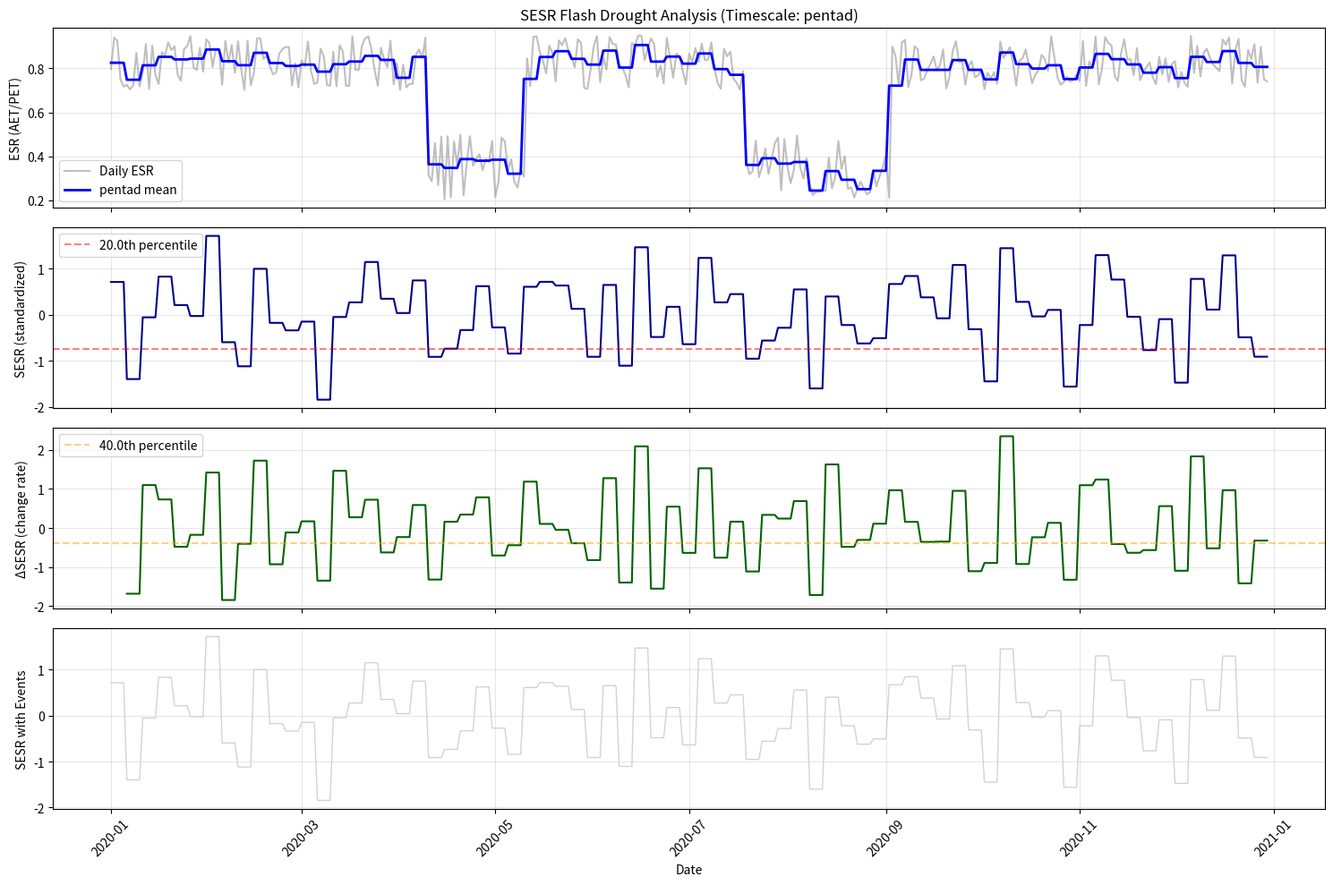

Generate this figure with matplotlib:
"""
FLASHCAT - Flash Drought Analysis and Toolkit
SESR (Standardized Evaporative Stress Ratio) Module

Author: Kumar Puran Tripathy
Email: tripathypuranbdk@gmail.com
Date: Sept 04, 2025
Version: 1.0.0

This module implements the SESR index for flash drought detection with 
flexible timescale options (pentad, weekly, biweekly, etc.)
"""

import numpy as np
import pandas as pd
from scipy import stats
from typing import Optional, Tuple, Dict, Union
import warnings
import logging

# Configure logging
logging.basicConfig(level=logging.INFO)
logger = logging.getLogger(__name__)

__version__ = "1.0.0"
__author__ = "Kumar Puran Tripathy"

class SESR:
    """
    Standardized Evaporative Stress Ratio (SESR) Index Calculator
    
    A component of FLASHCAT (Flash Drought Analysis and Toolkit) for 
    detecting and analyzing flash drought events using evaporative stress.
    
    Attributes
    ----------
    timescale : int
        Time aggregation period in days (5=pentad, 7=weekly, 14=biweekly)
    data : pd.DataFrame
        Input dataframe with AET and PET values
    results : pd.DataFrame
        Processed results with SESR calculations
    events : pd.DataFrame
        Detected flash drought events
    
    Methods
    -------
    fit(data)
        Fit the SESR model to input data
    detect_events()
        Detect flash drought events
    get_intensity()
        Calculate flash drought intensity metrics
    """
    
    def __init__(self, 
                 timescale: int = 5,
                 sesr_threshold_percentile: float = 20.0,
                 delta_threshold_percentile: float = 40.0,
                 min_duration_periods: Optional[int] = None,
                 standardization_window: int = 30):
        """
        Initialize SESR calculator with configurable parameters.
        
        Parameters
        ----------
        timescale : int, default=5
            Time aggregation period in days:
            - 5 for pentad (5-day periods)
            - 7 for weekly
            - 14 for biweekly
            - 10 for dekad (10-day periods)
            - Any custom period
            
        sesr_threshold_percentile : float, default=20.0
            Percentile threshold for identifying drought conditions
            
        delta_threshold_percentile : float, default=40.0
            Percentile threshold for rate of change (ΔSESR)
            
        min_duration_periods : int, optional
            Minimum number of periods for flash drought (default: 6 periods)
            
        standardization_window : int, default=30
            Rolling window size in days for standardization
        """
        self.timescale = timescale
        self.sesr_threshold_percentile = sesr_threshold_percentile
        self.delta_threshold_percentile = delta_threshold_percentile
        self.min_duration_periods = min_duration_periods or (30 // timescale)
        self.standardization_window = standardization_window
        
        # Validate parameters
        self._validate_parameters()
        
        # Initialize storage
        self.data = None
        self.results = None
        self.events = None
        self._fitted = False
        
        logger.info(f"SESR initialized with timescale={timescale} days")
        
    def _validate_parameters(self):
        """Validate input parameters"""
        if self.timescale <= 0:
            raise ValueError("timescale must be positive")
        if not 0 <= self.sesr_threshold_percentile <= 100:
            raise ValueError("sesr_threshold_percentile must be between 0 and 100")
        if not 0 <= self.delta_threshold_percentile <= 100:
            raise ValueError("delta_threshold_percentile must be between 0 and 100")
            
    def fit(self, 
            data: pd.DataFrame,
            aet_col: str = 'AET',
            pet_col: str = 'PET',
            date_col: str = 'date') -> 'SESR':
        """
        Fit SESR model to input data.
        
        Parameters
        ----------
        data : pd.DataFrame
            Input dataframe containing evapotranspiration data
        aet_col : str, default='AET'
            Column name for Actual Evapotranspiration
        pet_col : str, default='PET'
            Column name for Potential Evapotranspiration
        date_col : str, default='date'
            Column name for date/time
            
        Returns
        -------
        self : SESR
            Fitted SESR object
        """
        logger.info("Fitting SESR model to data...")
        
        # Prepare data
        self.data = data.copy()
        self.aet_col = aet_col
        self.pet_col = pet_col
        self.date_col = date_col
        
        # Ensure date column is datetime
        self.data[date_col] = pd.to_datetime(self.data[date_col])
        self.data = self.data.sort_values(date_col).reset_index(drop=True)
        
        # Calculate SESR components
        self._calculate_esr()
        self._aggregate_by_timescale()
        self._standardize_esr()
        self._calculate_changes()
        
        self._fitted = True
        logger.info("SESR model fitted successfully")
        
        return self
    
    def _calculate_esr(self):
        """Calculate Evaporative Stress Ratio (ESR = AET/PET)"""
        with warnings.catch_warnings():
            warnings.filterwarnings('ignore', category=RuntimeWarning)
            
            self.data['ESR'] = self.data[self.aet_col] / self.data[self.pet_col]
            
            # Handle invalid values
            self.data['ESR'] = self.data['ESR'].replace([np.inf, -np.inf], np.nan)
            self.data['ESR'] = self.data['ESR'].clip(0, 1)
            
        logger.debug(f"ESR calculated: mean={self.data['ESR'].mean():.3f}")
    
    def _aggregate_by_timescale(self):
        """Aggregate ESR values by specified timescale"""
        # Create period groups based on timescale
        self.data['period'] = self.data.index // self.timescale
        
        # Calculate mean ESR for each period
        period_stats = self.data.groupby('period').agg({
            'ESR': 'mean',
            self.date_col: 'first'
        }).rename(columns={'ESR': 'ESR_period_mean'})
        
        # Map back to original data
        self.data = self.data.merge(
            period_stats, 
            left_on='period', 
            right_index=True,
            suffixes=('', '_period')
        )
        
        logger.debug(f"Data aggregated into {self.data['period'].nunique()} periods")
    
    def _standardize_esr(self):
        """
        Standardize ESR values to calculate SESR
        SESR = (ESR_period - ESR_mean) / ESR_std
        """
        # Calculate rolling statistics
        window = self.standardization_window
        
        # Group by period for standardization
        period_data = self.data.groupby('period')['ESR_period_mean'].first()
        
        # Rolling statistics
        rolling_mean = period_data.rolling(
            window=window // self.timescale,
            center=True,
            min_periods=window // (2 * self.timescale)
        ).mean()
        
        rolling_std = period_data.rolling(
            window=window // self.timescale,
            center=True,
            min_periods=window // (2 * self.timescale)
        ).std()
        
        # Calculate SESR for periods
        sesr_period = (period_data - rolling_mean) / rolling_std
        
        # Map back to original data
        self.data['ESR_mean'] = self.data['period'].map(rolling_mean)
        self.data['ESR_std'] = self.data['period'].map(rolling_std)
        self.data['SESR'] = self.data['period'].map(sesr_period)
        
        # Handle NaN and inf values
        self.data['SESR'] = self.data['SESR'].replace([np.inf, -np.inf], np.nan)
        
        logger.debug(f"SESR standardized: range=[{self.data['SESR'].min():.2f}, {self.data['SESR'].max():.2f}]")
    
    def _calculate_changes(self):
        """
        Calculate standardized changes in SESR (ΔSESR)
        """
        # Calculate changes at period level
        period_sesr = self.data.groupby('period')['SESR'].first()
        period_change = period_sesr.diff()
        
        # Standardize changes
        change_mean = period_change.mean()
        change_std = period_change.std()
        
        if change_std > 0:
            period_delta_sesr = (period_change - change_mean) / change_std
        else:
            period_delta_sesr = period_change - change_mean
        
        # Map back to original data
        self.data['SESR_change'] = self.data['period'].map(period_change)
        self.data['ΔSESR'] = self.data['period'].map(period_delta_sesr)
        
        logger.debug("ΔSESR calculated for change detection")
    
    def detect_events(self, 
                     custom_criteria: Optional[Dict] = None) -> pd.DataFrame:
        """
        Detect flash drought events based on SESR criteria.
        
        Parameters
        ----------
        custom_criteria : dict, optional
            Custom criteria for event detection, overrides defaults
            
        Returns
        -------
        pd.DataFrame
            Dataframe with detected flash drought events
        """
        if not self._fitted:
            raise ValueError("Model must be fitted first. Call .fit() method.")
        
        logger.info("Detecting flash drought events...")
        
        # Calculate thresholds
        sesr_threshold = np.nanpercentile(self.data['SESR'], self.sesr_threshold_percentile)
        delta_threshold = np.nanpercentile(self.data['ΔSESR'], self.delta_threshold_percentile)
        mean_delta_threshold = np.nanpercentile(self.data['ΔSESR'], 25)
        
        # Initialize event tracking
        self.data['is_flash_drought'] = False
        self.data['event_id'] = 0
        
        # Group by periods for event detection
        period_data = self.data.groupby('period').first().reset_index()
        
        events = []
        event_id = 0
        i = 0
        
        min_periods = self.min_duration_periods
        
        while i < len(period_data) - min_periods:
            window = period_data.iloc[i:i + min_periods]
            
            # Check criteria
            delta_below = (window['ΔSESR'].dropna() < delta_threshold).sum()
            
            if delta_below >= min_periods - 1:
                final_sesr = window['SESR'].iloc[-1]
                
                if final_sesr < sesr_threshold:
                    mean_delta = window['ΔSESR'].mean()
                    
                    if mean_delta < mean_delta_threshold:
                        # Flash drought detected
                        event_id += 1
                        
                        # Get date range for this event
                        start_period = window['period'].iloc[0]
                        end_period = window['period'].iloc[-1]
                        
                        # Mark in original data
                        mask = (self.data['period'] >= start_period) & (self.data['period'] <= end_period)
                        self.data.loc[mask, 'is_flash_drought'] = True
                        self.data.loc[mask, 'event_id'] = event_id
                        
                        # Store event info
                        event_dates = self.data[mask]
                        events.append({
                            'event_id': event_id,
                            'start_date': event_dates[self.date_col].min(),
                            'end_date': event_dates[self.date_col].max(),
                            'duration_days': (event_dates[self.date_col].max() - 
                                            event_dates[self.date_col].min()).days + 1,
                            'duration_periods': len(window),
                            'min_sesr': window['SESR'].min(),
                            'final_sesr': final_sesr,
                            'mean_delta_sesr': mean_delta
                        })
                        
                        i += min_periods
                        continue
            
            i += 1
        
        self.events = pd.DataFrame(events) if events else pd.DataFrame()
        self.results = self.data.copy()
        
        n_events = len(events)
        logger.info(f"Detected {n_events} flash drought event(s)")
        
        return self.events
    
    def get_intensity(self, method: str = 'deficit') -> pd.DataFrame:
        """
        Calculate flash drought intensity metrics.
        
        Parameters
        ----------
        method : str, default='deficit'
            Method for intensity calculation:
            - 'deficit': Based on deficit from threshold
            - 'magnitude': Based on absolute SESR values
            - 'rate': Based on rate of intensification
            
        Returns
        -------
        pd.DataFrame
            Intensity metrics for each event
        """
        if self.events is None or len(self.events) == 0:
            logger.warning("No events detected. Run detect_events() first.")
            return pd.DataFrame()
        
        intensity_data = self.events.copy()
        sesr_threshold = np.nanpercentile(self.data['SESR'], self.sesr_threshold_percentile)
        
        for idx, event in self.events.iterrows():
            event_mask = self.data['event_id'] == event['event_id']
            event_data = self.data[event_mask]
            
            if method == 'deficit':
                # Deficit-based intensity
                intensity = (sesr_threshold - event_data['SESR']).mean()
            elif method == 'magnitude':
                # Magnitude-based intensity
                intensity = abs(event_data['SESR'].mean())
            elif method == 'rate':
                # Rate-based intensity
                intensity = abs(event_data['ΔSESR'].mean())
            else:
                raise ValueError(f"Unknown method: {method}")
            
            intensity_data.loc[idx, f'intensity_{method}'] = intensity
            
            # Additional metrics
            intensity_data.loc[idx, 'peak_severity'] = event_data['SESR'].min()
            intensity_data.loc[idx, 'mean_sesr'] = event_data['SESR'].mean()
            intensity_data.loc[idx, 'total_deficit'] = (sesr_threshold - event_data['SESR']).sum()
        
        return intensity_data
    
    def get_statistics(self) -> Dict:
        """
        Get comprehensive statistics of the analysis.
        
        Returns
        -------
        dict
            Dictionary containing analysis statistics
        """
        if not self._fitted:
            raise ValueError("Model must be fitted first. Call .fit() method.")
        
        stats = {
            'timescale': self.timescale,
            'timescale_name': self._get_timescale_name(),
            'total_days': len(self.data),
            'total_periods': self.data['period'].nunique(),
            'flash_drought_days': self.data['is_flash_drought'].sum(),
            'number_of_events': len(self.events) if self.events is not None else 0,
            'mean_esr': self.data['ESR'].mean(),
            'mean_sesr': self.data['SESR'].mean(),
            'min_sesr': self.data['SESR'].min(),
            'max_sesr': self.data['SESR'].max(),
            'sesr_threshold': np.nanpercentile(self.data['SESR'], self.sesr_threshold_percentile),
            'mean_delta_sesr': self.data['ΔSESR'].mean(),
        }
        
        if self.events is not None and len(self.events) > 0:
            stats.update({
                'mean_event_duration_days': self.events['duration_days'].mean(),
                'max_event_duration_days': self.events['duration_days'].max(),
                'mean_event_severity': self.events['min_sesr'].mean(),
            })
        
        return stats
    
    def _get_timescale_name(self) -> str:
        """Get descriptive name for timescale"""
        names = {
            5: 'pentad',
            7: 'weekly',
            10: 'dekad',
            14: 'biweekly',
            30: 'monthly'
        }
        return names.get(self.timescale, f'{self.timescale}-day')
    
    def plot_results(self, 
                    figsize: Tuple[int, int] = (15, 10),
                    save_path: Optional[str] = None):
        """
        Generate diagnostic plots for SESR analysis.
        
        Parameters
        ----------
        figsize : tuple, default=(15, 10)
            Figure size for plots
        save_path : str, optional
            Path to save the figure
        """
        try:
            import matplotlib.pyplot as plt
            import matplotlib.dates as mdates
        except ImportError:
            logger.error("matplotlib required for plotting. Install with: pip install matplotlib")
            return
        
        if not self._fitted:
            raise ValueError("Model must be fitted first. Call .fit() method.")
        
        fig, axes = plt.subplots(4, 1, figsize=figsize, sharex=True)
        
        # Plot 1: ESR time series
        axes[0].plot(self.data[self.date_col], self.data['ESR'], 
                    label='Daily ESR', alpha=0.5, color='gray')
        axes[0].plot(self.data[self.date_col], self.data['ESR_period_mean'], 
                    label=f'{self._get_timescale_name()} mean', color='blue', linewidth=2)
        axes[0].set_ylabel('ESR (AET/PET)')
        axes[0].legend()
        axes[0].grid(True, alpha=0.3)
        axes[0].set_title(f'SESR Flash Drought Analysis (Timescale: {self._get_timescale_name()})')
        
        # Plot 2: SESR
        axes[1].plot(self.data[self.date_col], self.data['SESR'], 
                    color='darkblue', linewidth=1.5)
        axes[1].axhline(y=np.nanpercentile(self.data['SESR'], self.sesr_threshold_percentile),
                       color='red', linestyle='--', alpha=0.5, 
                       label=f'{self.sesr_threshold_percentile}th percentile')
        axes[1].set_ylabel('SESR (standardized)')
        axes[1].legend()
        axes[1].grid(True, alpha=0.3)
        
        # Plot 3: ΔSESR
        axes[2].plot(self.data[self.date_col], self.data['ΔSESR'], 
                    color='darkgreen', linewidth=1.5)
        axes[2].axhline(y=np.nanpercentile(self.data['ΔSESR'], self.delta_threshold_percentile),
                       color='orange', linestyle='--', alpha=0.5,
                       label=f'{self.delta_threshold_percentile}th percentile')
        axes[2].set_ylabel('ΔSESR (change rate)')
        axes[2].legend()
        axes[2].grid(True, alpha=0.3)
        
        # Plot 4: Flash drought events
        axes[3].plot(self.data[self.date_col], self.data['SESR'], 
                    color='lightgray', linewidth=1)
        
        # Highlight flash drought periods
        for event_id in self.data['event_id'].unique():
            if event_id > 0:
                event_data = self.data[self.data['event_id'] == event_id]
                axes[3].fill_between(event_data[self.date_col], 
                                    event_data['SESR'].min(), 
                                    event_data['SESR'],
                                    color='red', alpha=0.3, 
                                    label=f'Event {event_id}' if event_id == 1 else '')
        
        axes[3].set_ylabel('SESR with Events')
        axes[3].set_xlabel('Date')
        if self.data['event_id'].max() > 0:
            axes[3].legend()
        axes[3].grid(True, alpha=0.3)
        
        # Format x-axis
        for ax in axes:
            ax.xaxis.set_major_formatter(mdates.DateFormatter('%Y-%m'))
            ax.xaxis.set_major_locator(mdates.MonthLocator(interval=2))
        
        plt.xticks(rotation=45)
        plt.tight_layout()
        
        if save_path:
            plt.savefig(save_path, dpi=300, bbox_inches='tight')
            logger.info(f"Plot saved to {save_path}")
        
        plt.show()
    
    def to_csv(self, 
              results_path: str = 'sesr_results.csv',
              events_path: str = 'flash_drought_events.csv'):
        """
        Save results to CSV files.
        
        Parameters
        ----------
        results_path : str
            Path for saving full results
        events_path : str
            Path for saving event summary
        """
        if not self._fitted:
            raise ValueError("Model must be fitted first. Call .fit() method.")
        
        self.results.to_csv(results_path, index=False)
        logger.info(f"Results saved to {results_path}")
        
        if self.events is not None and len(self.events) > 0:
            self.events.to_csv(events_path, index=False)
            logger.info(f"Events saved to {events_path}")


def example_usage():
    """
    Example usage of SESR class from FLASHCAT package
    """
    # Generate sample data
    np.random.seed(42)
    dates = pd.date_range('2020-01-01', periods=365, freq='D')
    
    # Simulate AET and PET data with drought periods
    pet = np.random.uniform(3, 8, len(dates))
    aet = np.zeros(len(dates))
    
    for i in range(len(dates)):
        # Create synthetic drought periods
        if 100 <= i <= 130 or 200 <= i <= 245:
            aet[i] = pet[i] * np.random.uniform(0.2, 0.5)
        else:
            aet[i] = pet[i] * np.random.uniform(0.7, 0.95)
    
    # Create DataFrame
    data = pd.DataFrame({
        'date': dates,
        'AET': aet,
        'PET': pet
    })
    
    print("="*60)
    print("FLASHCAT - SESR Flash Drought Analysis")
    print("="*60)
    
    # Example 1: Pentad (5-day) analysis
    print("\n1. PENTAD ANALYSIS (5-day periods)")
    print("-"*40)
    sesr_pentad = SESR(timescale=5)
    sesr_pentad.fit(data)
    events_pentad = sesr_pentad.detect_events()
    intensity_pentad = sesr_pentad.get_intensity()
    stats_pentad = sesr_pentad.get_statistics()
    
    print(f"Timescale: {stats_pentad['timescale_name']}")
    print(f"Events detected: {stats_pentad['number_of_events']}")
    print(f"Flash drought days: {stats_pentad['flash_drought_days']}")
    
    # Example 2: Weekly (7-day) analysis
    print("\n2. WEEKLY ANALYSIS (7-day periods)")
    print("-"*40)
    sesr_weekly = SESR(timescale=7)
    sesr_weekly.fit(data)
    events_weekly = sesr_weekly.detect_events()
    stats_weekly = sesr_weekly.get_statistics()
    
    print(f"Timescale: {stats_weekly['timescale_name']}")
    print(f"Events detected: {stats_weekly['number_of_events']}")
    print(f"Flash drought days: {stats_weekly['flash_drought_days']}")
    
    # Example 3: Biweekly (14-day) analysis
    print("\n3. BIWEEKLY ANALYSIS (14-day periods)")
    print("-"*40)
    sesr_biweekly = SESR(timescale=14)
    sesr_biweekly.fit(data)
    events_biweekly = sesr_biweekly.detect_events()
    stats_biweekly = sesr_biweekly.get_statistics()
    
    print(f"Timescale: {stats_biweekly['timescale_name']}")
    print(f"Events detected: {stats_biweekly['number_of_events']}")
    print(f"Flash drought days: {stats_biweekly['flash_drought_days']}")
    
    # Save results
    print("\n" + "="*60)
    print("Saving results...")
    sesr_pentad.to_csv('sesr_pentad_results.csv', 'pentad_events.csv')
    
    # Generate plot for pentad analysis
    try:
        sesr_pentad.plot_results(save_path='sesr_analysis.png')
    except:
        print("Plotting skipped (matplotlib not available)")
    
    return sesr_pentad


if __name__ == "__main__":
    # Run example
    sesr = example_usage()
